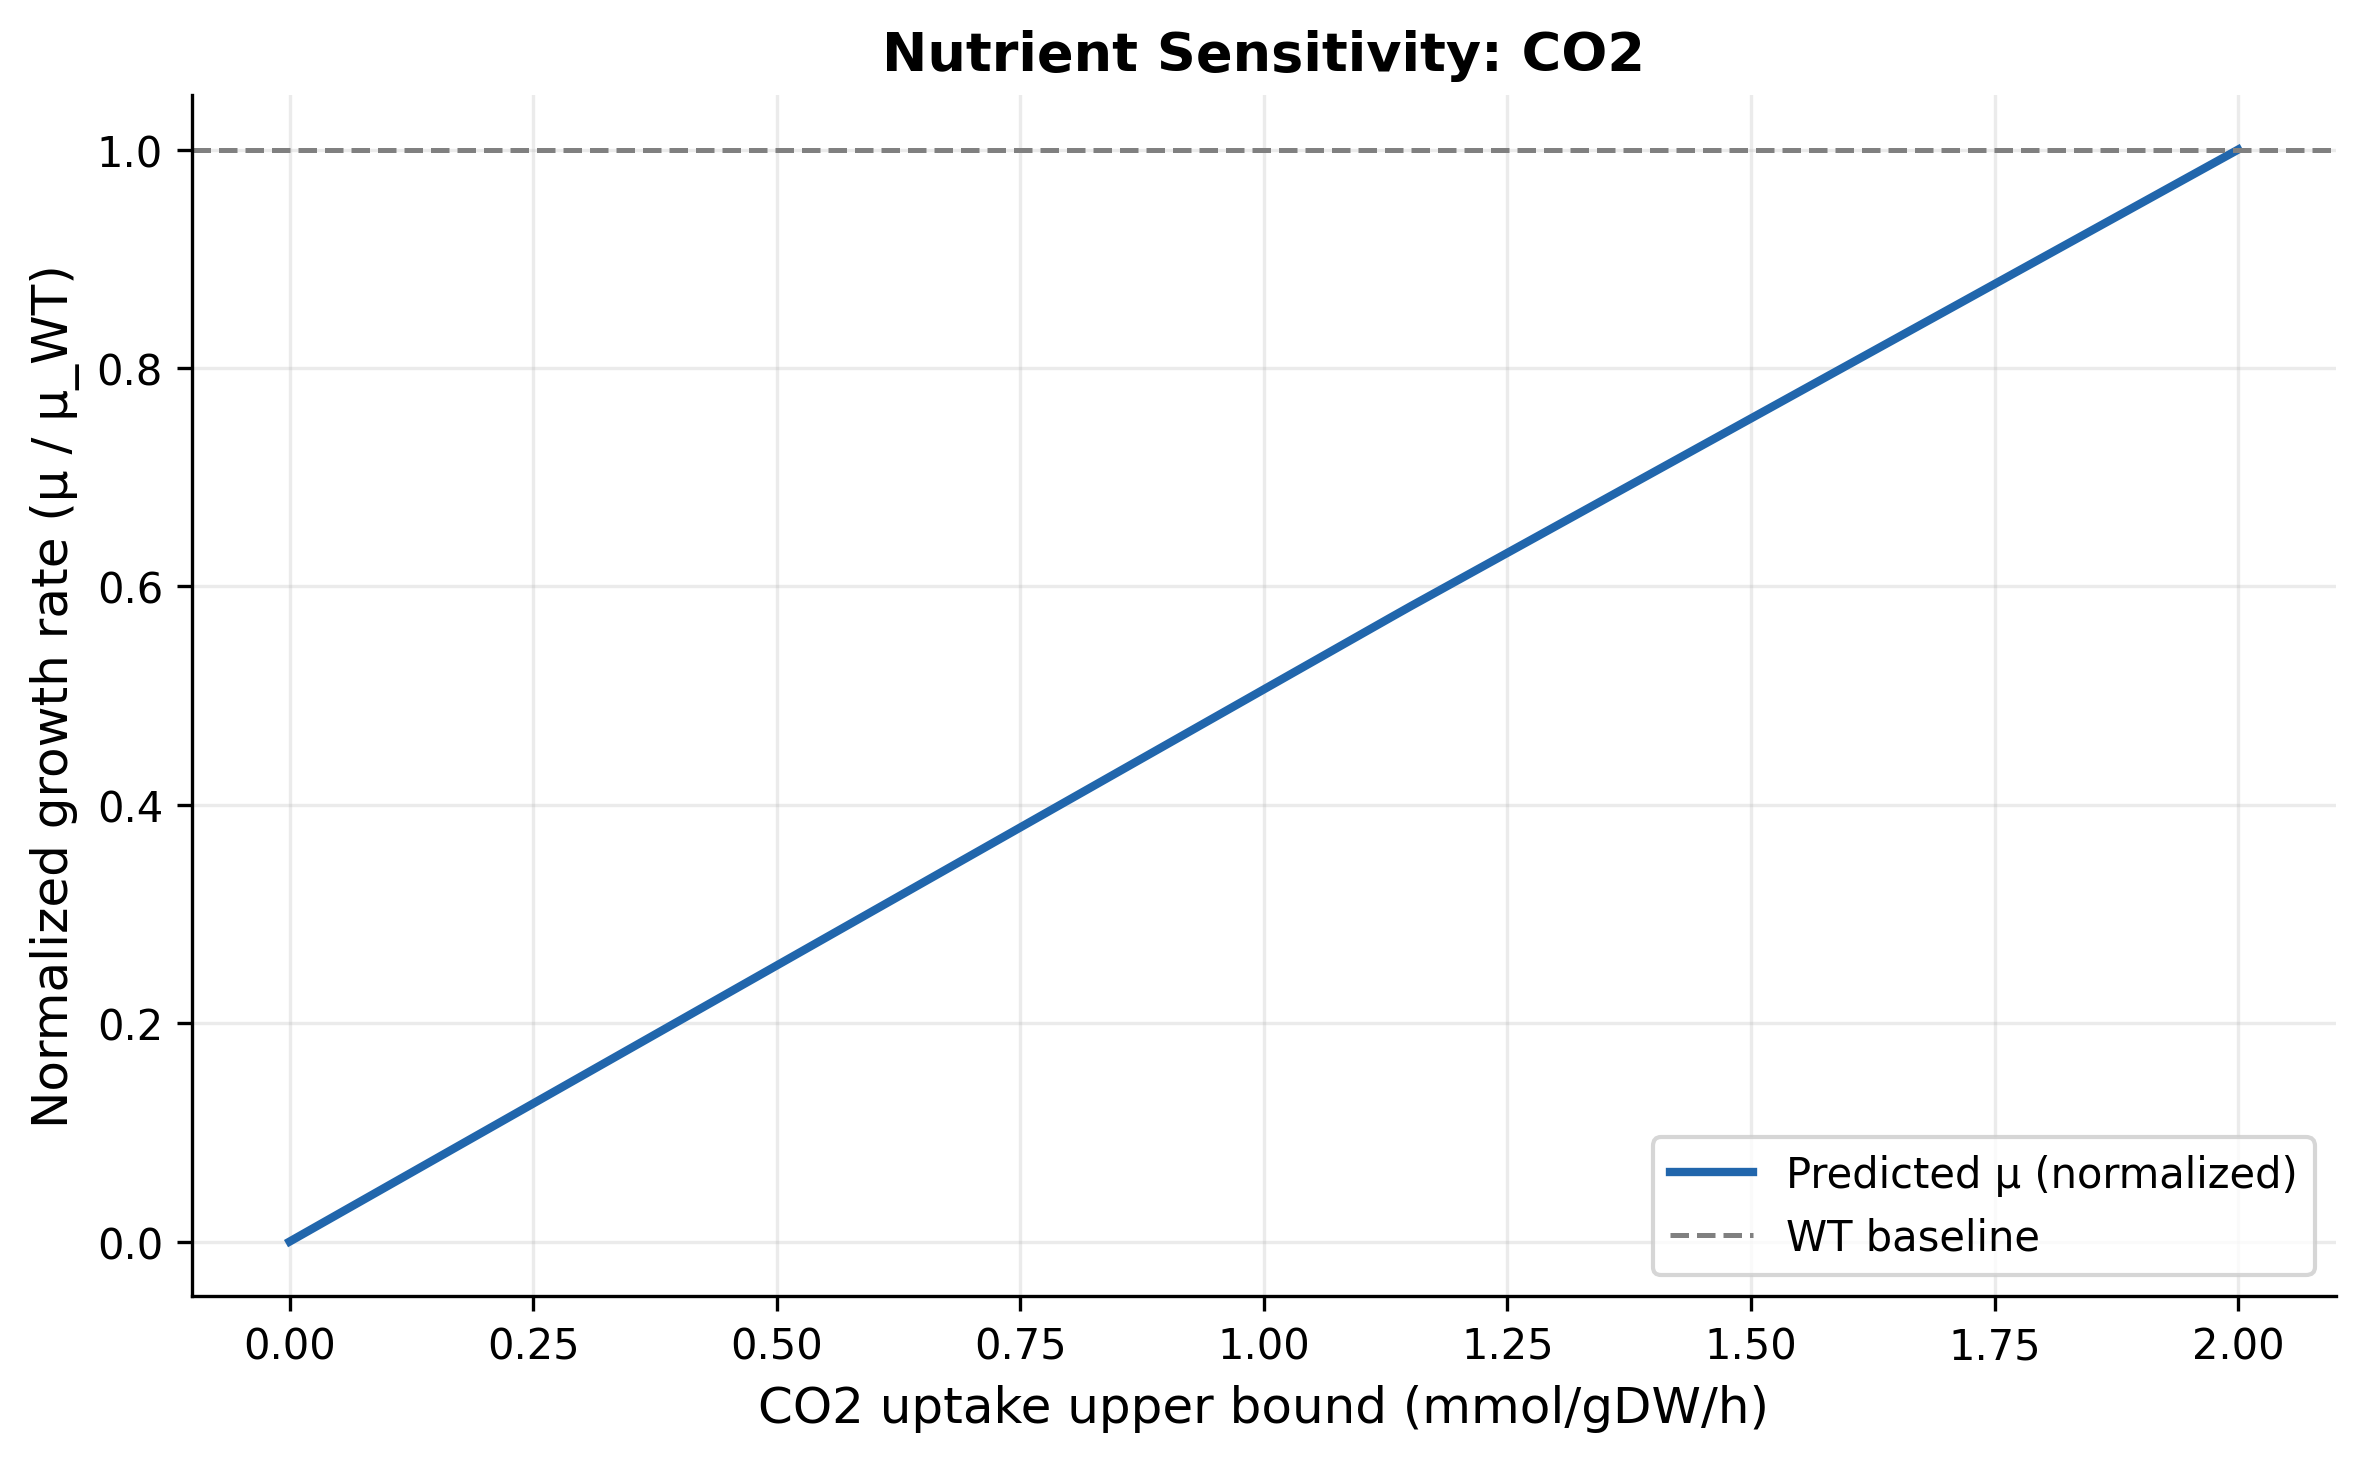

Values plotted in this chart, from the file beside it:
reaction_id, nutrient, step_ub, mu, normalized_mu, status
CO2t, CO2, 0.0, -3.5374843159029287e-16, -6.87562345005448e-15, optimal
CO2t, CO2, 0.0202, 0.0005256, 0.01022, optimal
CO2t, CO2, 0.0404, 0.001051, 0.02043, optimal
CO2t, CO2, 0.06061, 0.001577, 0.03065, optimal
CO2t, CO2, 0.08081, 0.002102, 0.04086, optimal
CO2t, CO2, 0.101, 0.002628, 0.05108, optimal
CO2t, CO2, 0.1212, 0.003154, 0.0613, optimal
CO2t, CO2, 0.1414, 0.003679, 0.07151, optimal
CO2t, CO2, 0.1616, 0.004205, 0.08173, optimal
CO2t, CO2, 0.1818, 0.00473, 0.09194, optimal
CO2t, CO2, 0.202, 0.005256, 0.1022, optimal
CO2t, CO2, 0.2222, 0.005782, 0.1124, optimal
CO2t, CO2, 0.2424, 0.006307, 0.1226, optimal
CO2t, CO2, 0.2626, 0.006833, 0.1328, optimal
CO2t, CO2, 0.2828, 0.007358, 0.143, optimal
CO2t, CO2, 0.303, 0.007884, 0.1532, optimal
CO2t, CO2, 0.3232, 0.00841, 0.1635, optimal
CO2t, CO2, 0.3434, 0.008935, 0.1737, optimal
CO2t, CO2, 0.3636, 0.009461, 0.1839, optimal
CO2t, CO2, 0.3838, 0.009987, 0.1941, optimal
CO2t, CO2, 0.404, 0.01051, 0.2043, optimal
CO2t, CO2, 0.4242, 0.01104, 0.2145, optimal
CO2t, CO2, 0.4444, 0.01156, 0.2248, optimal
CO2t, CO2, 0.4646, 0.01209, 0.235, optimal
CO2t, CO2, 0.4848, 0.01261, 0.2452, optimal
CO2t, CO2, 0.5051, 0.01314, 0.2554, optimal
CO2t, CO2, 0.5253, 0.01367, 0.2656, optimal
CO2t, CO2, 0.5455, 0.01419, 0.2758, optimal
CO2t, CO2, 0.5657, 0.01472, 0.286, optimal
CO2t, CO2, 0.5859, 0.01524, 0.2963, optimal
CO2t, CO2, 0.6061, 0.01577, 0.3065, optimal
CO2t, CO2, 0.6263, 0.01629, 0.3167, optimal
CO2t, CO2, 0.6465, 0.01682, 0.3269, optimal
CO2t, CO2, 0.6667, 0.01734, 0.3371, optimal
CO2t, CO2, 0.6869, 0.01787, 0.3473, optimal
CO2t, CO2, 0.7071, 0.0184, 0.3576, optimal
CO2t, CO2, 0.7273, 0.01892, 0.3678, optimal
CO2t, CO2, 0.7475, 0.01945, 0.378, optimal
CO2t, CO2, 0.7677, 0.01997, 0.3882, optimal
CO2t, CO2, 0.7879, 0.0205, 0.3984, optimal
CO2t, CO2, 0.8081, 0.02102, 0.4086, optimal
CO2t, CO2, 0.8283, 0.02155, 0.4189, optimal
CO2t, CO2, 0.8485, 0.02208, 0.4291, optimal
CO2t, CO2, 0.8687, 0.0226, 0.4393, optimal
CO2t, CO2, 0.8889, 0.02313, 0.4495, optimal
CO2t, CO2, 0.9091, 0.02365, 0.4597, optimal
CO2t, CO2, 0.9293, 0.02418, 0.4699, optimal
CO2t, CO2, 0.9495, 0.0247, 0.4801, optimal
CO2t, CO2, 0.9697, 0.02523, 0.4904, optimal
CO2t, CO2, 0.9899, 0.02575, 0.5006, optimal
CO2t, CO2, 1.01, 0.02628, 0.5108, optimal
CO2t, CO2, 1.03, 0.02681, 0.521, optimal
CO2t, CO2, 1.051, 0.02733, 0.5312, optimal
CO2t, CO2, 1.071, 0.02786, 0.5414, optimal
CO2t, CO2, 1.091, 0.02838, 0.5517, optimal
CO2t, CO2, 1.111, 0.02891, 0.5619, optimal
CO2t, CO2, 1.131, 0.02943, 0.5721, optimal
CO2t, CO2, 1.152, 0.02996, 0.5822, optimal
CO2t, CO2, 1.172, 0.03047, 0.5922, optimal
CO2t, CO2, 1.192, 0.03098, 0.6021, optimal
... 40 more rows
